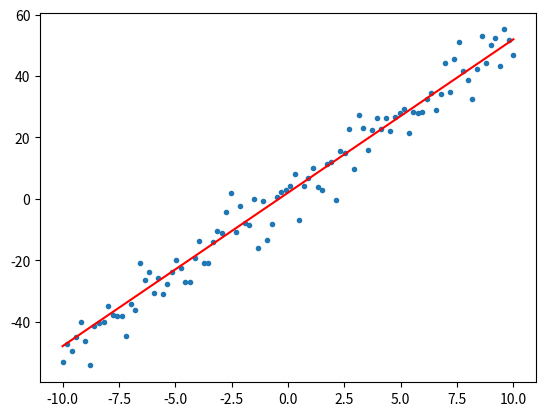
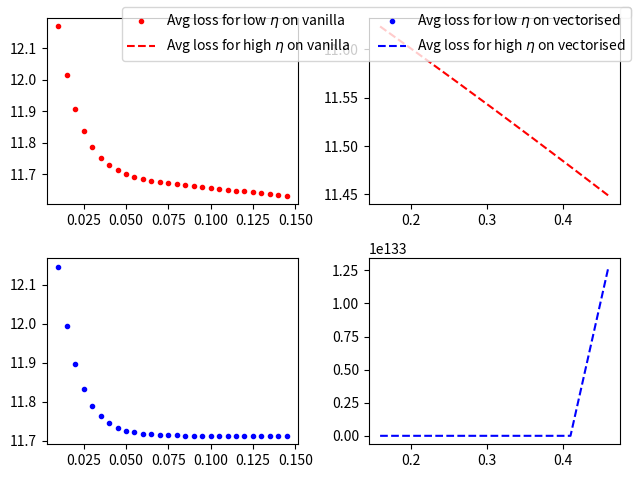

Here is the Python script that generated these plots, in order:
import numpy as np
import matplotlib.pyplot as plt
from mpl_toolkits import mplot3d
import matplotlib.cm as cm
import time


def vanilla_GD(X, t, eta=0.01, maxep=100, decay=0.98):
    start_time = time.time()

    N = len(t)
    w = np.zeros((2, 1))
    J = np.zeros((maxep))

    for ep in range(maxep):
        for n in range(N):
            w += (1.0 / N) * eta * X[n, :].T * (t[n] - w.T * X[n, :].T)
            J[ep] += (1.0 / (2 * N)) * (t[n] - w.T * X[n, :].T) ** 2

        eta *= decay

    tme = time.time() - start_time
    return w, J, tme


def vectrzd_GD(X, t, eta=0.001, maxep=100, decay=0.98):
    start_time = time.time()

    N = len(t)
    w = np.zeros((2, 1))
    J = np.zeros(maxep)

    for ep in range(maxep):
        w += (1.0 / N) * eta * X.T * (t - X * w)
        J[ep] += (1.0 / (2 * N)) * (t - X * w).T * (t - X * w)
        eta *= decay
    tme = time.time() - start_time
    return w, J, tme


def vectrzd_batch_SGD(X, t, eta=0.001, maxep=100, decay=0.98, b=25):
    start_time = time.time()

    N = len(t)
    w = np.zeros((2, 1))
    J = np.zeros(maxep)

    for ep in range(maxep):
        for tau in range(int(N/b)):
            batch_X = X[tau*b:(tau+1)*b]
            w += (1.0 / b) * eta * batch_X.T * (t - batch_X * w)
            J[ep] += (1.0 / (2 * N)) * (t - batch_X * w).T * (t - batch_X * w)
        eta *= decay
    tme = time.time() - start_time
    return w, J, tme


def outGD(J, w, tme, name='GD', ax=None, plotJ=True, printw=True):
    if plotJ:
        ax = ax or plt.gca()
        ax.plot(J[1:], '.b')
    if printw:
        print("y = {} + {} X1".format(w[0], w[1]), " {} took:    {} seconds ".format(name, tme))


def real_func(x1):
    return 2 + 5 * x1


def generate_data(N=100, noise=5):
    N = N
    noise = noise

    x1 = np.linspace(-10, 10, N)
    t = np.random.normal(real_func(x1), noise)

    plt.plot(x1, t, ".")
    plt.plot(x1, real_func(x1), 'r')

    return x1, t


def prepare_date(x1, t):
    x0 = np.ones(len(x1))
    X = np.c_[x0, x1]
    X = np.matrix(X)
    t = np.matrix(t).T
    return X, t


x1, t = generate_data()
X, t = prepare_date(x1, t)

#
maxep = 100
# eta = 0.01
decay = 0.98
#
# fig, (ax1, ax2) = plt.subplots(2)
#
# w, J, tme = vanilla_GD(X, t, eta, maxep, decay)
# outGD(J, w, tme, 'vallina_GD', ax1)
#
# w,J, tme = vectrzd_GD(X, t, eta, maxep, decay)
# outGD(J, w, tme, 'GD_vectrzd', ax2)


etasL = np.arange(0.01, 0.15, 0.005)
etasH = np.arange(0.16, 0.5, 0.05)

etas = np.concatenate((etasL, etasH))

Jv = np.zeros(len(etas))
Jz = np.zeros(len(etas))

for i, eta in enumerate(etas):
    w_v, J_v, _ = vanilla_GD(X, t, eta, maxep, decay)
    w_z, J_z, _ = vectrzd_GD(X, t, eta, maxep, decay)

    Jv[i] = np.sum(J_v[-10:-1]/10.0)
    Jz[i] = np.sum(J_z[-10:-1]/10.0)


fig, (ax1, ax2) = plt.subplots(2, 2)
fig.legend()

ax1[0].plot(etasL,Jv[:len(etasL)],'.r', label='Avg loss for low $\\eta$ on vanilla')
ax2[0].plot(etasL,Jz[:len(etasL)],'.b',  label='Avg loss for low $\\eta$ on vectorised')

ax1[1].plot(etasH,Jv[len(etasL):], '--r', label='Avg loss for high $\\eta$ on vanilla')
ax2[1].plot(etasH,Jz[len(etasL):],'--b', label='Avg loss for high $\\eta$ on vectorised')

fig.legend(ncol=2)
fig.tight_layout()

maxep = 40
eta = 0.005
decay = 0.98



plt.show()

